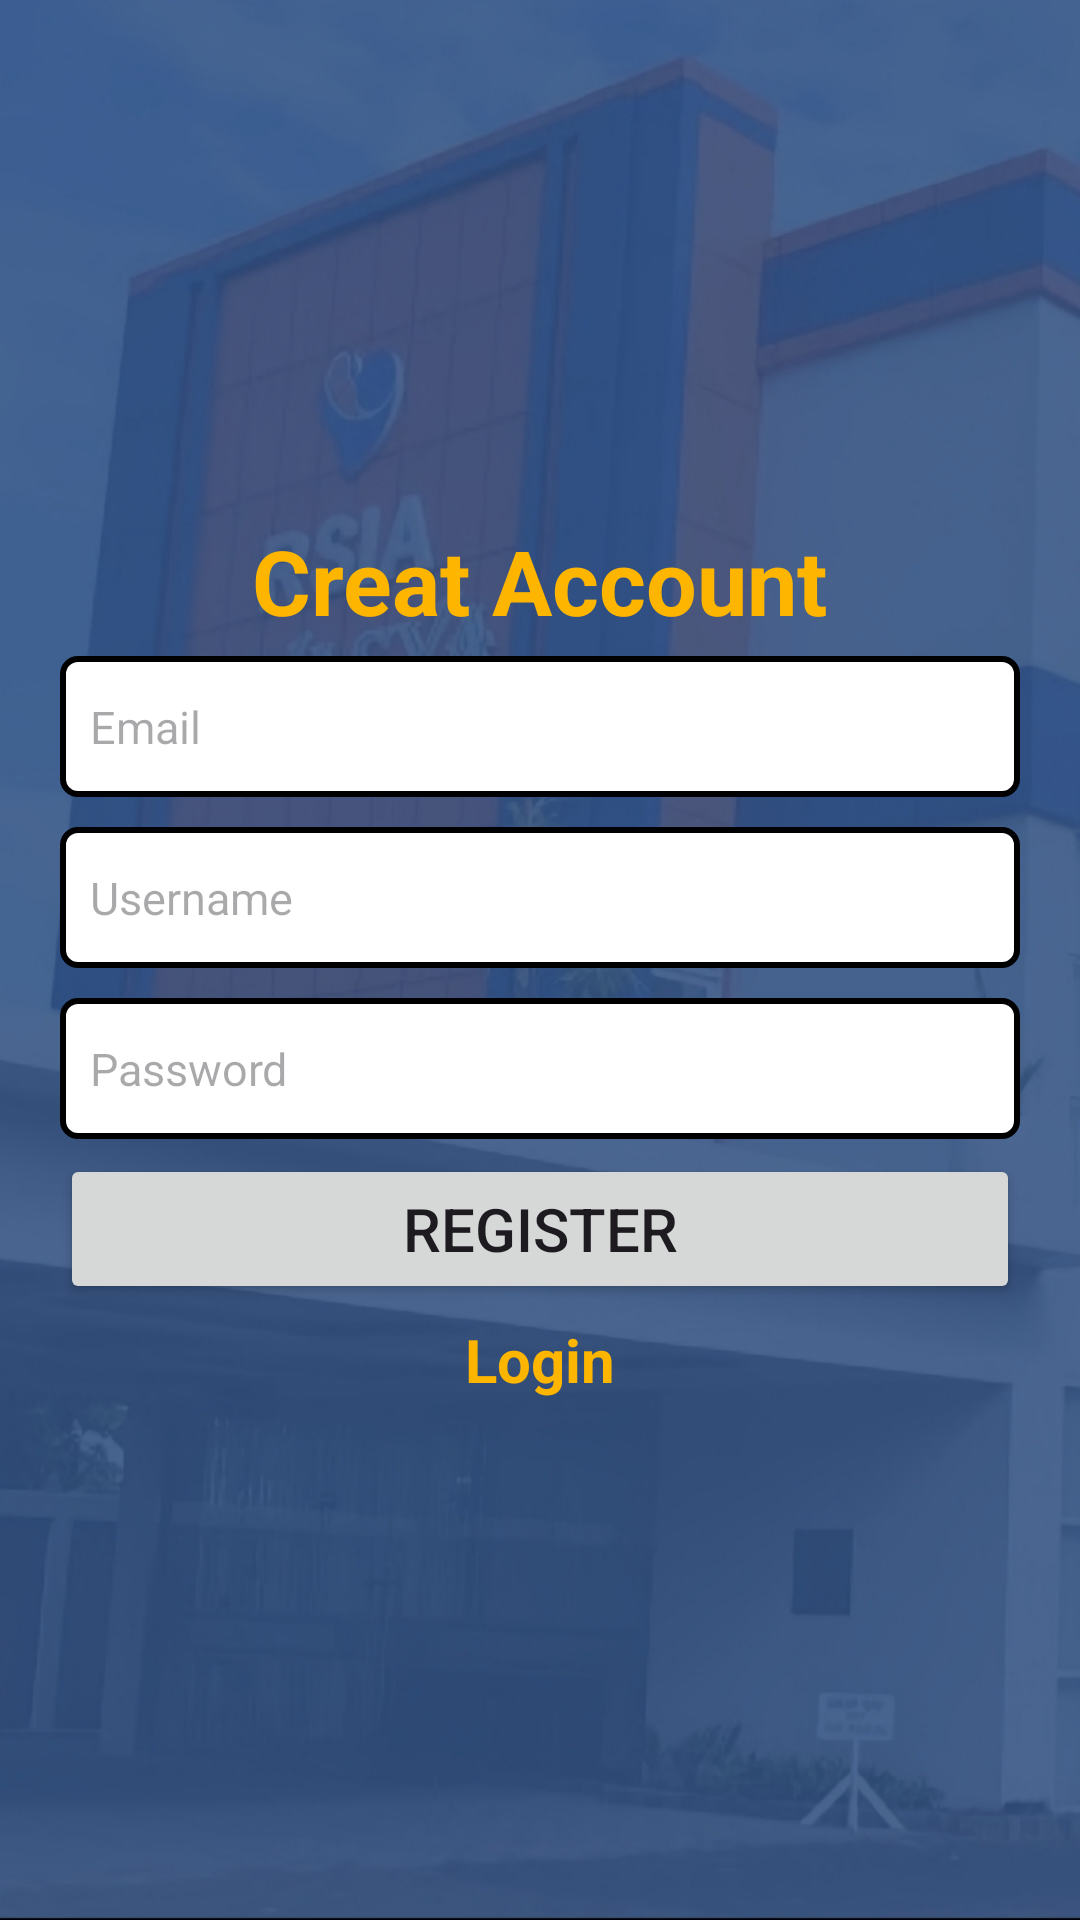

Android layout source for this screen:
<!-- AndroidManifest.xml: application theme Theme.UasIman -->
<!-- res/layout/activity_signup.xml -->
<LinearLayout xmlns:android="http://schemas.android.com/apk/res/android"
    xmlns:tools="http://schemas.android.com/tools"
    android:layout_width="match_parent"
    android:layout_height="match_parent"
    android:background="@drawable/signup"
    android:gravity="center"
    android:orientation="vertical"
    android:padding="10dp"
    tools:context=".RegisterActivity">

    <TextView
        android:id="@+id/textView6"
        android:layout_width="wrap_content"
        android:layout_height="wrap_content"
        android:text="Creat Account"
        android:textColor="@color/Yellow"
        android:textSize="30sp"
        android:textStyle="bold" />

    <EditText
        android:id="@+id/etEmail"
        android:layout_width="320dp"
        android:layout_height="47dp"

        android:layout_marginTop="5dp"
        android:layout_marginBottom="5dp"
        android:background="@drawable/edit_text_menu"
        android:drawablePadding="7dp"
        android:hint="Email"
        android:inputType="textEmailAddress"
        android:padding="10dp"
        android:paddingLeft="10dp"
        android:textSize="45px" />

    <EditText
        android:id="@+id/etUsername"
        android:layout_width="320dp"
        android:layout_height="47dp"
        android:layout_marginTop="5dp"
        android:layout_marginBottom="5dp"
        android:background="@drawable/edit_text_menu"
        android:drawablePadding="7dp"
        android:hint="Username"
        android:inputType="text"

        android:paddingLeft="10dp"
        android:textSize="45px" />

    <EditText
        android:id="@+id/etPassword"
        android:layout_width="320dp"
        android:layout_height="47dp"
        android:layout_marginTop="5dp"
        android:layout_marginBottom="5dp"
        android:background="@drawable/edit_text_menu"
        android:drawablePadding="7dp"
        android:hint="Password"
        android:inputType="textPassword"
        android:paddingLeft="10dp"
        android:textSize="45px" />

    <Button
        android:id="@+id/btnRegister"
        android:layout_width="320dp"
        android:layout_height="50dp"
        android:text="Register"
        android:textSize="20sp" />

    <TextView
        android:id="@+id/textLogin"
        android:layout_width="wrap_content"
        android:layout_height="wrap_content"
        android:layout_marginTop="5dp"
        android:text="Login"
        android:textColor="@color/Yellow"
        android:textSize="20sp"
        android:textStyle="bold" />
</LinearLayout>
<!-- resources referenced by this layout -->
<resources>
  <color name="Yellow">#FFFDB500</color>
  <!-- drawable edit_text_menu (drawable) -->
  <?xml version="1.0" encoding="utf-8"?>
  <shape xmlns:android="http://schemas.android.com/apk/res/android">
      <solid android:color="@color/white"/>
      <stroke android:color="@color/black"
          android:width="2dp"/>
      <corners android:radius="5dp"/>
  
  </shape>
  <!-- drawable signup: jpg bitmap (drawable, 399602 bytes) -->
  <style name="Theme.UasIman" parent="Base.Theme.UasIman" />
  <color name="white">#FFFFFFFF</color>
  <color name="black">#FF000000</color>
  <style name="Base.Theme.UasIman" parent="Theme.Material3.DayNight.NoActionBar">
  
          
          <item name="colorPrimary">@color/BlueNew</item>
          
              <item name="colorAccent">@color/BlueNew</item>
      </style>
  <color name="BlueNew">#3C6AA6</color>
</resources>
